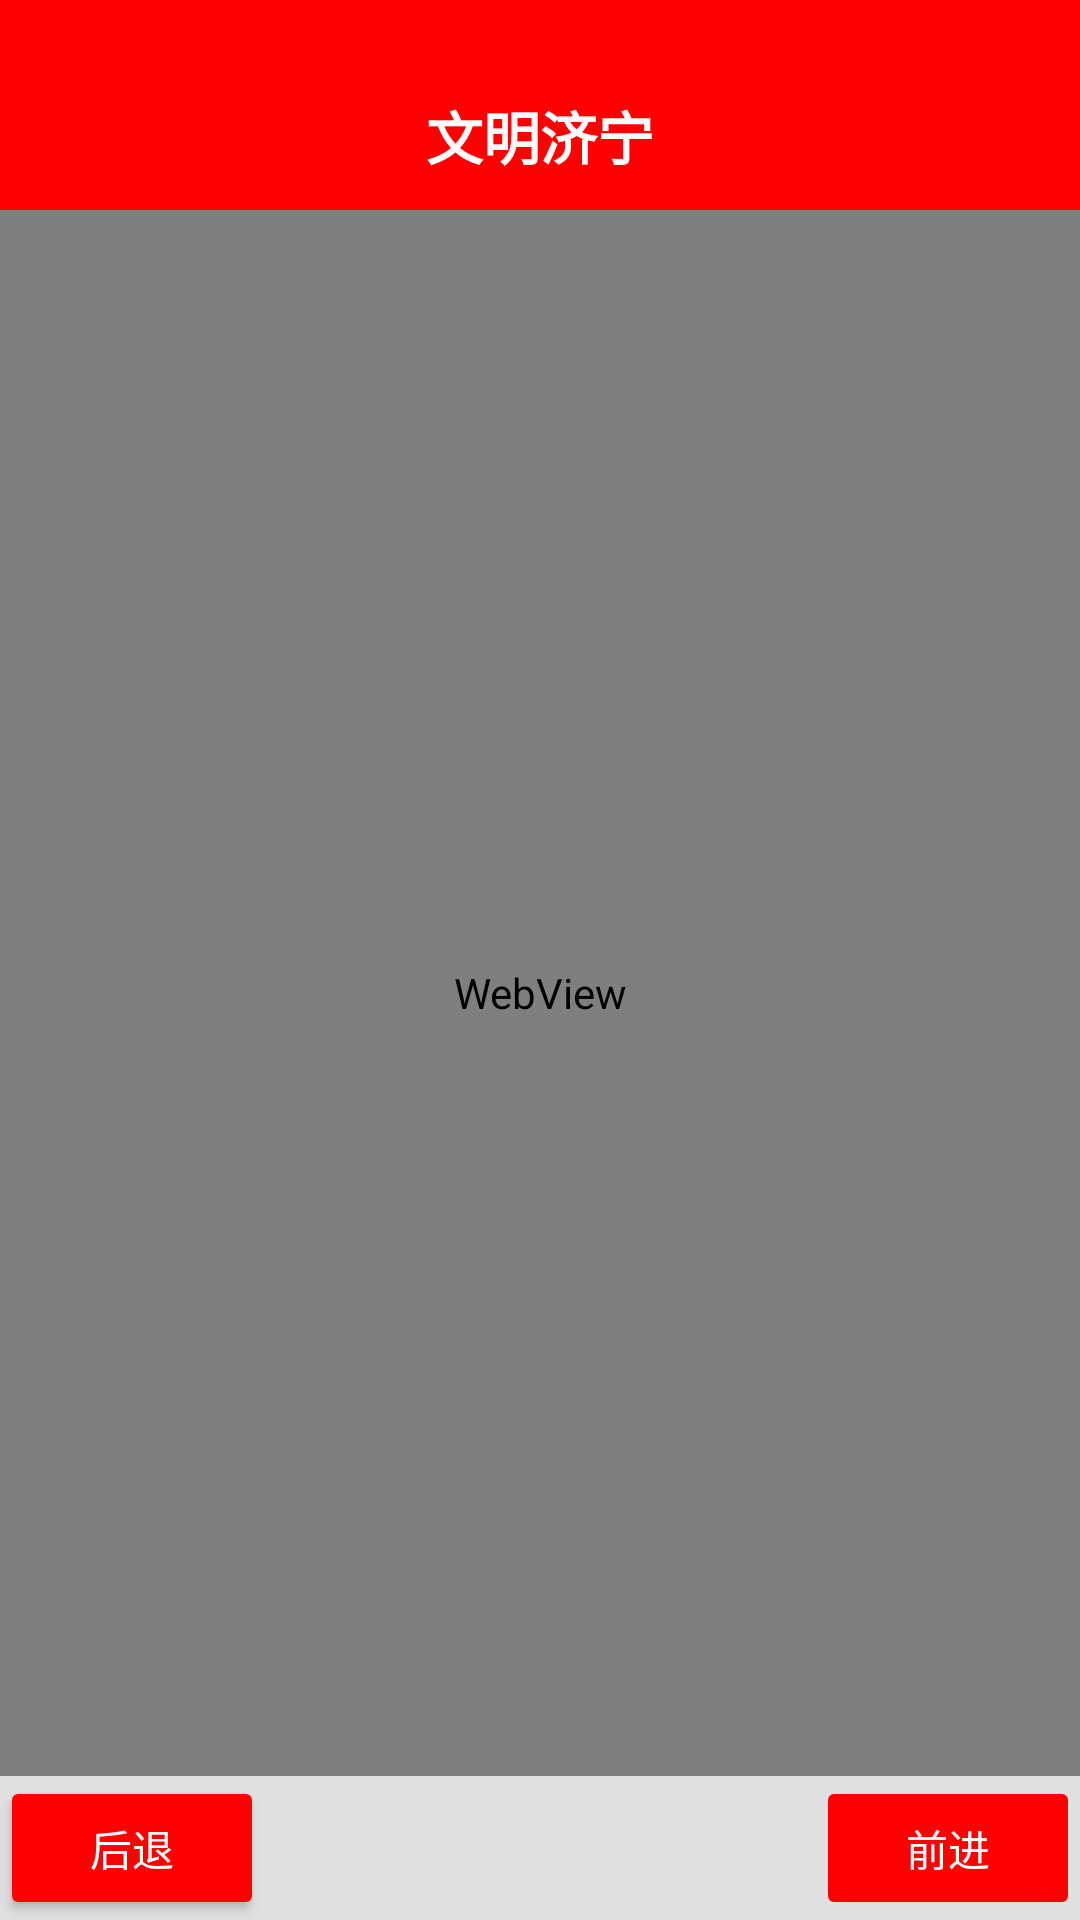

The Android layout XML behind this screen, and the referenced resources:
<!-- AndroidManifest.xml: application theme AppTheme -->
<!-- res/layout/activity_cartf.xml -->
<?xml version="1.0" encoding="utf-8"?>
<LinearLayout xmlns:android="http://schemas.android.com/apk/res/android"
    android:orientation="vertical"
    android:layout_width="match_parent"
    android:layout_height="match_parent">

    <include layout="@layout/title" />

    <WebView
        android:id="@+id/web"
        android:layout_width="match_parent"
        android:layout_height="0dp"
        android:layout_weight="1"></WebView>

    <RelativeLayout
        android:background="#e0e0e0"
        android:layout_width="match_parent"
        android:layout_height="wrap_content">

        <Button
            android:id="@+id/web_back"
            android:text="后退"
            android:textColor="@color/colorWhite"
            android:layout_width="wrap_content"
            android:layout_height="wrap_content"
            android:theme="@style/BlueButtonStyle" />

        <Button
            android:id="@+id/web_forward"
            android:text="前进"
            android:enabled="false"
            android:textColor="@color/colorWhite"
            android:layout_alignParentRight="true"
            android:layout_alignParentEnd="true"
            android:layout_width="wrap_content"
            android:layout_height="wrap_content"
            android:theme="@style/BlueButtonStyle" />
    </RelativeLayout>
</LinearLayout>
<!-- res/layout/title.xml (included above) -->
<?xml version="1.0" encoding="utf-8"?>
<RelativeLayout xmlns:android="http://schemas.android.com/apk/res/android"
    android:orientation="vertical" android:layout_width="match_parent"
    android:layout_height="70dp"
    android:background="@color/colorRed"
    android:paddingTop="20dp">
    <RelativeLayout
        android:layout_width="match_parent"
        android:layout_height="match_parent">

        
    <ImageView
        android:id="@+id/title_back"
        android:paddingLeft="5dp"
        android:layout_centerVertical="true"
        android:layout_width="wrap_content"
        android:layout_height="wrap_content" />
        
<TextView
    android:id="@+id/title"
    android:text="文明济宁"
    android:textSize="19sp"
    android:textStyle="bold"
    android:layout_centerInParent="true"
    android:layout_centerHorizontal="true"
    android:textColor="@color/colorWhite"
    android:layout_width="wrap_content"
    android:layout_height="wrap_content" />
    
    </RelativeLayout>
</RelativeLayout>
<!-- resources referenced by this layout -->
<resources>
  <color name="colorRed">#FF0000</color>
  <color name="colorWhite">#FFFFFF</color>
  <style name="BlueButtonStyle" parent="ThemeOverlay.AppCompat">
          <item name="colorButtonNormal">@color/colorRed</item>
      </style>
  <style name="AppTheme" parent="Theme.AppCompat.Light.DarkActionBar">
          
          <item name="colorPrimary">@color/colorRed</item>
          <item name="colorPrimaryDark">@color/colorRed</item>
          <item name="colorAccent">@color/colorAccent</item>
          <item name="android:windowBackground">@color/colorRed</item>
          <item name="windowActionBar">false</item>
          <item name="windowNoTitle">true</item>
          <item name="android:windowDrawsSystemBarBackgrounds" tools:targetApi="lollipop">false</item>
          
          
      </style>
  <color name="colorAccent">#FF4081</color>
</resources>
